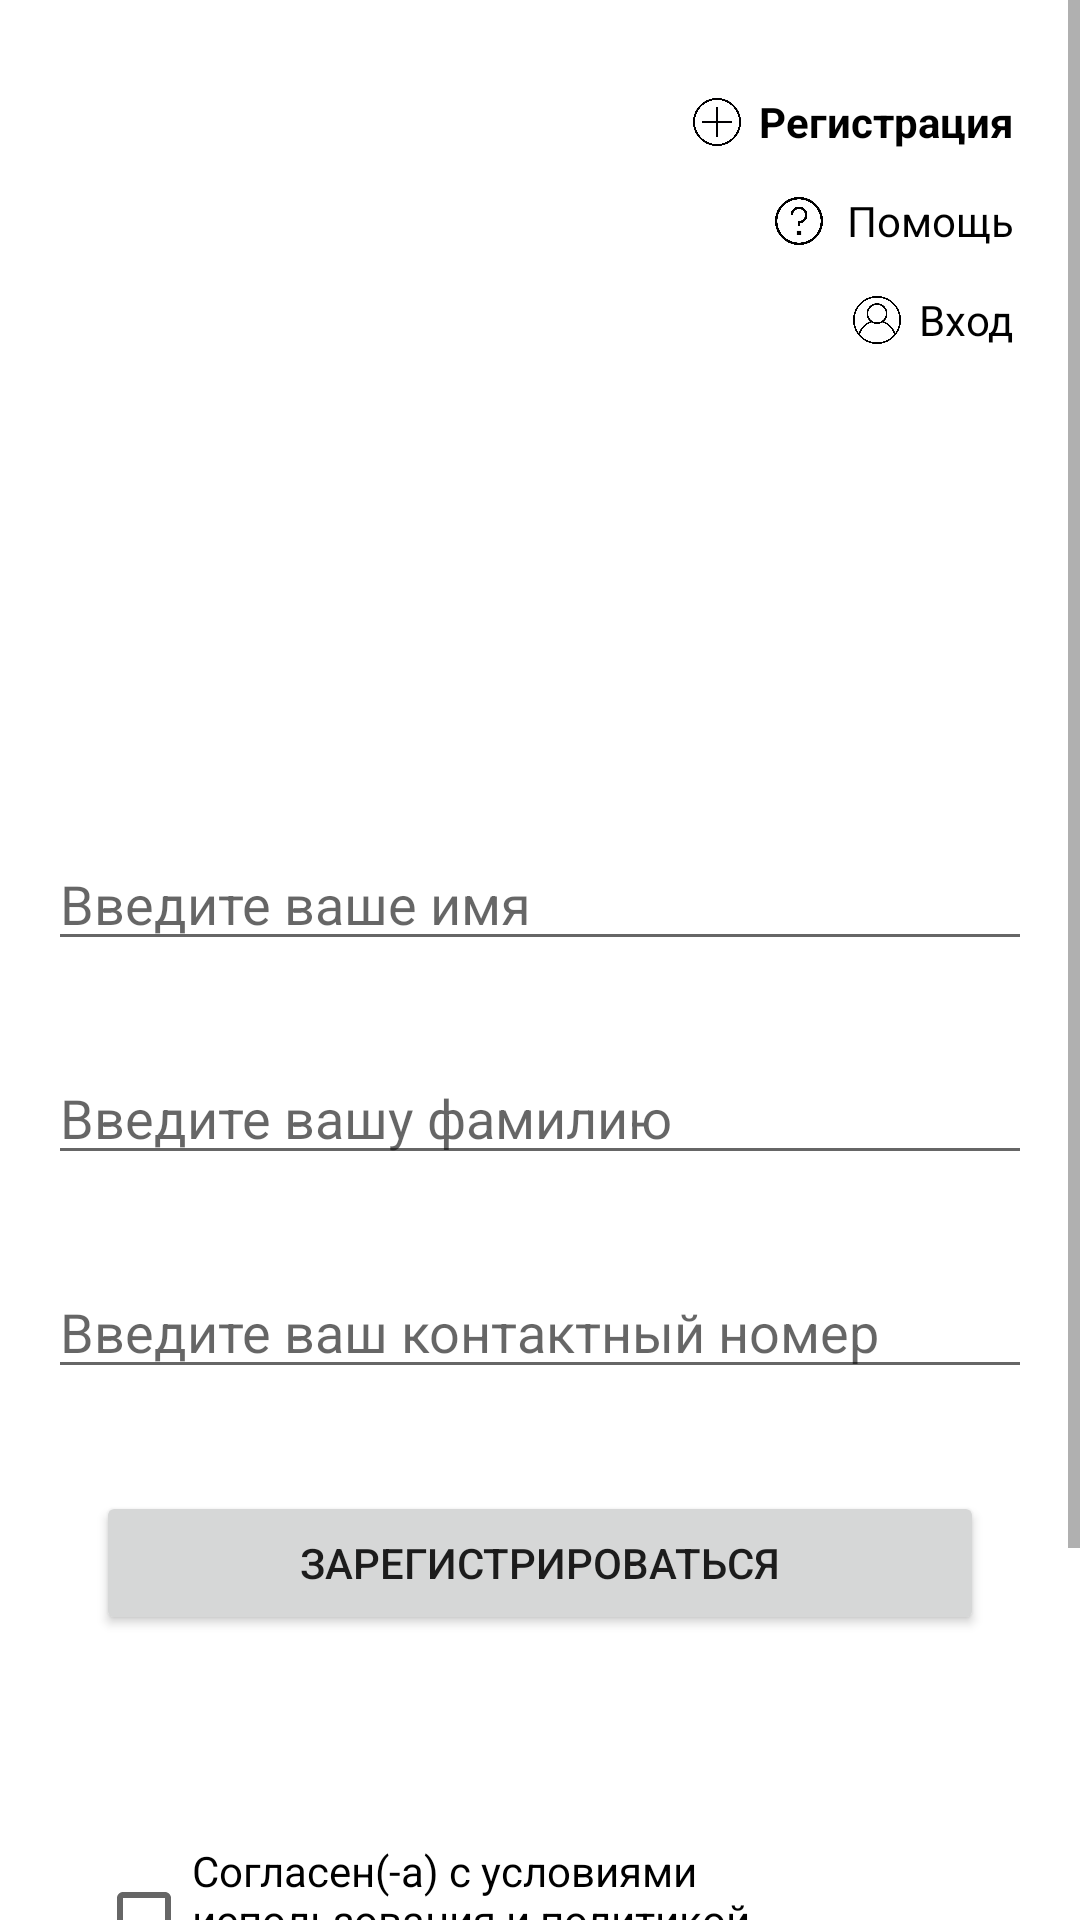

Layout XML and referenced resources for this Android screen:
<!-- AndroidManifest.xml: application theme Theme.Practice11 -->
<!-- res/layout/activity_main.xml -->
<?xml version="1.0" encoding="utf-8"?>
<ScrollView xmlns:android="http://schemas.android.com/apk/res/android"
    xmlns:app="http://schemas.android.com/apk/res-auto"
    xmlns:tools="http://schemas.android.com/tools"
    android:layout_width="match_parent"
    android:layout_height="match_parent"
    tools:context=".MainActivity">
    <androidx.constraintlayout.widget.ConstraintLayout
        android:layout_height="wrap_content"
        android:layout_width="match_parent">

    <ImageView
        android:id="@+id/treePic"
        android:layout_width="200dp"
        android:layout_height="200dp"
        android:layout_marginStart="10dp"
        android:layout_marginTop="10dp"
        android:src="@drawable/tree_pic"
        app:layout_constraintStart_toStartOf="parent"
        app:layout_constraintTop_toTopOf="parent" />

        <TextView
            android:id="@+id/registrationText"
            style="@style/Theme.Practice11.LoginText"
            android:layout_width="wrap_content"
            android:layout_height="wrap_content"
            android:layout_marginTop="31dp"
            android:layout_marginEnd="22dp"
            android:text="@string/registration"
            app:layout_constraintEnd_toEndOf="parent"
            app:layout_constraintTop_toTopOf="parent"
            android:textStyle="bold"/>

        <ImageView
            android:layout_width="16dp"
            android:layout_height="16dp"
            android:src="@drawable/add"
            android:layout_marginEnd="6dp"
            app:layout_constraintBottom_toBottomOf="@+id/registrationText"
            app:layout_constraintEnd_toStartOf="@+id/registrationText"
            app:layout_constraintTop_toTopOf="@+id/registrationText" />
        <TextView
            android:id="@+id/helpText"
            style="@style/Theme.Practice11.LoginText"
            android:layout_width="wrap_content"
            android:layout_height="wrap_content"
            android:layout_marginTop="14dp"
            android:layout_marginEnd="22dp"
            android:text="@string/help"
            app:layout_constraintEnd_toEndOf="parent"
            app:layout_constraintTop_toBottomOf="@id/registrationText" />
        <ImageView
            android:layout_width="20dp"
            android:layout_height="20dp"
            android:src="@drawable/help"
            android:layout_marginEnd="6dp"
            app:layout_constraintBottom_toBottomOf="@+id/helpText"
            app:layout_constraintEnd_toStartOf="@+id/helpText"
            app:layout_constraintTop_toTopOf="@+id/helpText" />
        <TextView
            android:id="@+id/loginText"
            style="@style/Theme.Practice11.LoginText"
            android:layout_width="wrap_content"
            android:layout_height="wrap_content"
            android:layout_marginTop="14dp"
            android:layout_marginEnd="22dp"
            android:text="@string/log_in"
            app:layout_constraintEnd_toEndOf="parent"
            app:layout_constraintTop_toBottomOf="@id/helpText" />
        <ImageView
            android:layout_width="16dp"
            android:layout_height="16dp"
            android:src="@drawable/user"
            android:layout_marginEnd="6dp"
            app:layout_constraintBottom_toBottomOf="@+id/loginText"
            app:layout_constraintEnd_toStartOf="@+id/loginText"
            app:layout_constraintTop_toTopOf="@+id/loginText" />

        <EditText
        android:id="@+id/firstNameField"
        android:layout_width="0dp"
        android:layout_height="wrap_content"
        android:layout_marginStart="16dp"
        android:layout_marginTop="69dp"
        android:layout_marginEnd="16dp"
        android:autofillHints="first name"
        android:hint="@string/first_name_field_hint"
        android:inputType="text"
        app:layout_constraintEnd_toEndOf="parent"
        app:layout_constraintHorizontal_bias="0.0"
        app:layout_constraintStart_toStartOf="parent"
        app:layout_constraintTop_toBottomOf="@+id/treePic" />

    <EditText
        android:id="@+id/lastNameField"
        android:layout_width="0dp"
        android:layout_height="wrap_content"
        android:layout_marginStart="16dp"
        android:layout_marginTop="30dp"
        android:layout_marginEnd="16dp"
        android:autofillHints="last name"
        android:hint="@string/last_name_field_hint"
        android:inputType="text"
        app:layout_constraintEnd_toEndOf="parent"
        app:layout_constraintStart_toStartOf="parent"
        app:layout_constraintTop_toBottomOf="@+id/firstNameField" />

    <EditText
        android:id="@+id/phoneNumberField"
        android:layout_width="0dp"
        android:layout_height="wrap_content"
        android:layout_marginStart="16dp"
        android:layout_marginTop="30dp"
        android:layout_marginEnd="16dp"
        android:autofillHints="phone"
        android:hint="@string/phone_number_field_hint"
        android:inputType="phone"
        app:layout_constraintEnd_toEndOf="parent"
        app:layout_constraintHorizontal_bias="0.0"
        app:layout_constraintStart_toStartOf="parent"
        app:layout_constraintTop_toBottomOf="@+id/lastNameField" />

    <Button
        android:id="@+id/registerButton"
        android:layout_width="0dp"
        android:layout_height="wrap_content"
        android:layout_marginStart="32dp"
        android:layout_marginTop="34dp"
        android:layout_marginEnd="32dp"
        android:text="@string/register"
        app:layout_constraintEnd_toEndOf="parent"
        app:layout_constraintStart_toStartOf="parent"
        app:layout_constraintTop_toBottomOf="@+id/phoneNumberField" />

    <CheckBox
        android:id="@+id/tosCheckbox"
        android:layout_width="0dp"
        android:layout_height="wrap_content"
        android:layout_marginStart="32dp"
        android:layout_marginTop="69dp"
        android:layout_marginEnd="32dp"
        android:text="@string/tos_checkbox"
        app:layout_constraintEnd_toEndOf="parent"
        app:layout_constraintStart_toStartOf="parent"
        app:layout_constraintTop_toBottomOf="@+id/registerButton"
        app:layout_constraintBottom_toBottomOf="parent"
        android:layout_marginBottom="128dp"/>
    </androidx.constraintlayout.widget.ConstraintLayout>
</ScrollView>
<!-- resources referenced by this layout -->
<resources>
  <!-- drawable add: png bitmap (drawable, 15619 bytes) -->
  <!-- drawable help: png bitmap (drawable, 13273 bytes) -->
  <!-- drawable user: png bitmap (drawable, 19384 bytes) -->
  <string name="first_name_field_hint">Введите ваше имя</string>
  <string name="help">Помощь</string>
  <string name="last_name_field_hint">Введите вашу фамилию</string>
  <string name="log_in">Вход</string>
  <string name="phone_number_field_hint">Введите ваш контактный номер</string>
  <string name="register">Зарегистрироваться</string>
  <string name="registration">Регистрация</string>
  <string name="tos_checkbox">Согласен(-а) с условиями использования и политикой конфиденциальности</string>
  <style name="Theme.Practice11.LoginText" parent="Theme.Practice11.Text">
          <item name="android:textSize">14sp</item>
      </style>
  <style name="Theme.Practice11" parent="Theme.MaterialComponents.DayNight.DarkActionBar">
          
          <item name="colorPrimary">@color/pink_300</item>
          <item name="colorPrimaryVariant">@color/pink_500</item>
          <item name="colorOnPrimary">@color/black</item>
          
          <item name="colorSecondary">@color/orange_700</item>
          <item name="colorSecondaryVariant">@color/orange_900</item>
          <item name="colorOnSecondary">@color/white</item>
          
          <item name="android:statusBarColor" tools:targetApi="l">?attr/colorPrimaryVariant</item>
          
      </style>
  <style name="Theme.Practice11.Text" parent="Theme.Practice11">
          <item name="android:textColor">@color/black</item>
          <item name="android:textSize">12sp</item>
      </style>
  <color name="pink_300">#F06292</color>
  <color name="pink_500">#E91E63</color>
  <color name="black">#FF000000</color>
  <color name="orange_700">#E64A19</color>
  <color name="orange_900">#BF360C</color>
  <color name="white">#FFFFFFFF</color>
</resources>
